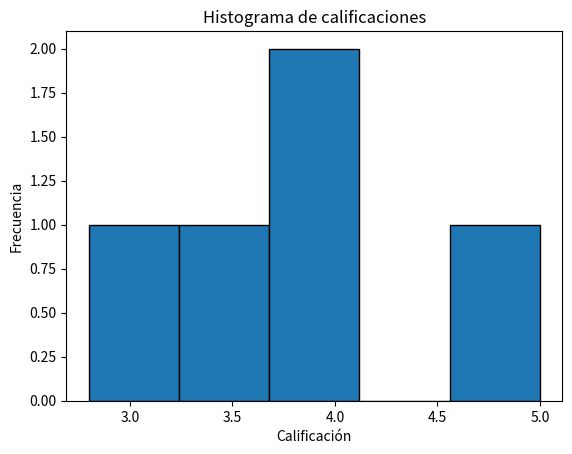

This chart was generated by the following Python code:
# Cuaderno Jupyter: Introducción a la sintaxis de Python para Estadística Descriptiva

# ================================================================
# 1. Introducción a Python
# ================================================================
# Actividad 1: Crear variables de distintos tipos de datos.

# Ejemplo
entero = 10
flotante = 3.14
cadena = "Hola Python"

print(type(entero))
print(type(flotante))
print(type(cadena))

# ACTIVIDAD ESTUDIANTE:
# 1. Crea una variable entera, una flotante y una de texto con tus propios valores.
# 2. Imprime el tipo de dato de cada variable.

# ================================================================
# 2. Operaciones aritméticas
# ================================================================
# Ejemplo
x = 8
y = 3
print("Suma:", x + y)
print("Resta:", x - y)
print("Multiplicación:", x * y)
print("División:", x / y)
print("Potencia:", x ** y)

# ACTIVIDAD ESTUDIANTE:
# Calcula con tus propias variables: promedio, valor absoluto y residuo (mod).

# ================================================================
# 3. Listas y datos
# ================================================================
# Ejemplo: Lista de calificaciones
calificaciones = [3.5, 4.0, 2.8, 5.0, 3.9]
print("Lista de calificaciones:", calificaciones)
print("Primer elemento:", calificaciones[0])
print("Último elemento:", calificaciones[-1])

# ACTIVIDAD ESTUDIANTE:
# 1. Crea una lista con las edades de 6 compañeros de clase.
# 2. Imprime la edad mayor y menor usando max() y min().

# ================================================================
# 4. Bucles y condicionales
# ================================================================
# Ejemplo: recorrer calificaciones y contar aprobados (>=3.0)
contador = 0
for nota in calificaciones:
    if nota >= 3.0:
        contador += 1
print("Número de aprobados:", contador)

# ACTIVIDAD ESTUDIANTE:
# Escribe un bucle que cuente cuántos de tus compañeros son mayores de edad (>=18).

# ================================================================
# 5. Funciones en Python
# ================================================================
# Ejemplo: función para calcular promedio
def promedio(lista):
    return sum(lista) / len(lista)

print("Promedio calificaciones:", promedio(calificaciones))

# ACTIVIDAD ESTUDIANTE:
# Escribe una función que calcule la varianza de una lista de datos.

# ================================================================
# 6. Estadística descriptiva básica
# ================================================================
import statistics as stats

print("Media:", stats.mean(calificaciones))
print("Mediana:", stats.median(calificaciones))
print("Moda:", stats.mode(calificaciones))
print("Varianza:", stats.variance(calificaciones))
print("Desviación estándar:", stats.stdev(calificaciones))

# ACTIVIDAD ESTUDIANTE:
# Calcula la media, mediana y desviación estándar de la lista de edades de tu grupo.

# ================================================================
# 7. Visualización de datos
# ================================================================
import matplotlib.pyplot as plt

plt.hist(calificaciones, bins=5, edgecolor='black')
plt.title("Histograma de calificaciones")
plt.xlabel("Calificación")
plt.ylabel("Frecuencia")
plt.show()

# ACTIVIDAD ESTUDIANTE:
# Construye un histograma con la lista de edades de tu grupo.
